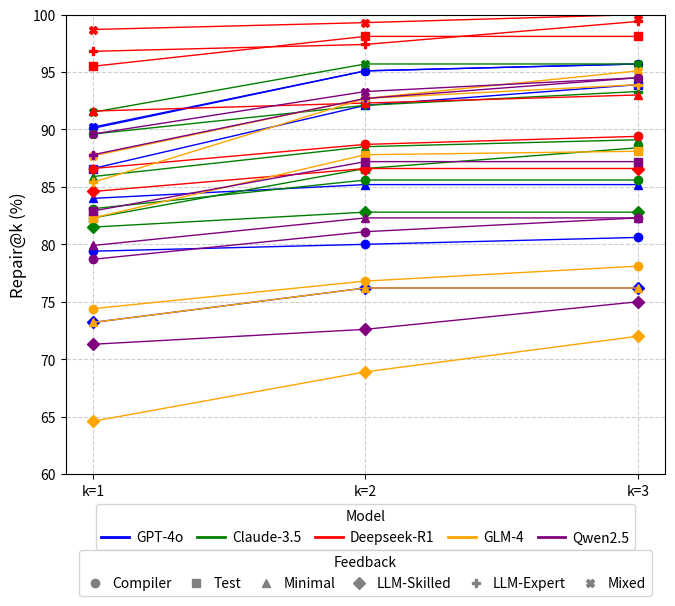

Reproduce this figure in Python.
def rq3_line_chart_upper_left_legend():
    import matplotlib.pyplot as plt
    from matplotlib.lines import Line2D

    # 数据部分与之前相同，保持不变
    models = ["GPT-4o", "Claude-3.5", "Deepseek-R1", "GLM-4", "Qwen2.5"]
    feedback_types = [
        "Compiler",
        "Test",
        "Minimal",
        "LLM-Skilled",
        "LLM-Expert",
        "Mixed",
    ]
    rounds = ["k=1", "k=2", "k=3"]

    data = {
        "GPT-4o": {
            "Test": [86.6, 92.1, 93.9],
            "Compiler": [79.4, 80.0, 80.6],
            "LLM-Skilled": [73.2, 76.2, 76.2],
            "LLM-Expert": [90.1, 95.1, 95.7],
            "Minimal": [84.0, 85.2, 85.2],
            "Mixed": [90.2, 95.1, 95.7],
        },
        "Claude-3.5": {
            "Test": [82.3, 86.6, 88.4],
            "Compiler": [83.1, 85.6, 85.6],
            "LLM-Skilled": [81.5, 82.8, 82.8],
            "LLM-Expert": [89.6, 92.1, 93.3],
            "Minimal": [85.9, 88.5, 89.1],
            "Mixed": [91.5, 95.7, 95.7],
        },
        "Deepseek-R1": {
            "Test": [95.5, 98.1, 98.1],
            "Compiler": [86.6, 88.7, 89.4],
            "LLM-Skilled": [84.6, 86.6, 86.6],
            "LLM-Expert": [96.8, 97.4, 99.4],
            "Minimal": [91.6, 92.3, 93.0],
            "Mixed": [98.7, 99.3, 100.0],
        },
        "GLM-4": {
            "Test": [82.3, 87.8, 88.1],
            "Compiler": [74.4, 76.8, 78.1],
            "LLM-Skilled": [64.6, 68.9, 72.0],
            "LLM-Expert": [85.4, 92.7, 93.9],
            "Minimal": [73.2, 76.2, 76.2],
            "Mixed": [87.7, 92.7, 95.1],
        },
        "Qwen2.5": {
            "Test": [82.9, 87.2, 87.2],
            "Compiler": [78.7, 81.1, 82.3],
            "LLM-Skilled": [71.3, 72.6, 75.0],
            "LLM-Expert": [87.8, 92.7, 94.5],
            "Minimal": [79.9, 82.3, 82.3],
            "Mixed": [89.6, 93.3, 94.5],
        },
    }

    # Plot setup
    fig, ax = plt.subplots(figsize=(7, 6))  # 减小图形高度

    # 定义颜色和标记
    model_colors = ["b", "g", "r", "orange", "purple"]
    feedback_markers = ["o", "s", "^", "D", "P", "X"]

    # 绘制所有数据线
    for i, model in enumerate(models):
        for j, feedback in enumerate(feedback_types):
            ax.plot(
                rounds,
                data[model][feedback],
                color=model_colors[i],
                marker=feedback_markers[j],
                linestyle="-",
                linewidth=1,
            )

    # 自定义图表外观
    ax.set_ylabel("Repair@k (%)", fontsize=12)
    ax.grid(True, linestyle="--", alpha=0.6)
    ax.set_ylim(60, 100)  # 设置y轴范围以更好地展示数据

    # --- 创建并放置自定义图例在图表下方，每行一个图例 ---
    # 1. 为 "Model" (颜色) 创建图例
    model_handles = [Line2D([0], [0], color=c, lw=2) for c in model_colors]
    legend1 = ax.legend(
        model_handles,
        models,
        title="Model",
        loc="upper center",
        bbox_to_anchor=(0.5, -0.05),  # 靠近图表的第一行
        ncol=len(models),  # 所有模型放在一行
        frameon=True,
        facecolor="white",
        framealpha=0.8,
        columnspacing=1,  # 减少列间距
        handletextpad=0.5,  # 减少图例标记和文本间距
    )

    # 2. 为 "Feedback" (标记) 创建图例
    feedback_handles = [
        Line2D([0], [0], marker=m, color="gray", linestyle="None", markersize=6)
        for m in feedback_markers
    ]
    legend2 = ax.legend(
        feedback_handles,
        feedback_types,
        title="Feedback",
        loc="upper center",
        bbox_to_anchor=(0.5, -0.15),  # 靠近图表的第二行
        ncol=len(feedback_types),  # 所有反馈类型放在一行
        frameon=True,
        facecolor="white",
        framealpha=0.8,
        columnspacing=1,  # 减少列间距
        handletextpad=0.5,  # 减少图例标记和文本间距
        handlelength=1.5,  # 减少图例线长度
    )

    # 手动将第一个图例(legend1)重新添加回图表中
    ax.add_artist(legend1)

    # 调整整体布局，为底部图例留出空间
    fig.tight_layout()
    plt.subplots_adjust(bottom=0.2)  # 减少底部边距

    plt.savefig(
        "rq3-line-chart-human_eval.pdf", dpi=600, bbox_inches="tight"
    )
    plt.show()


# 运行函数
rq3_line_chart_upper_left_legend()
